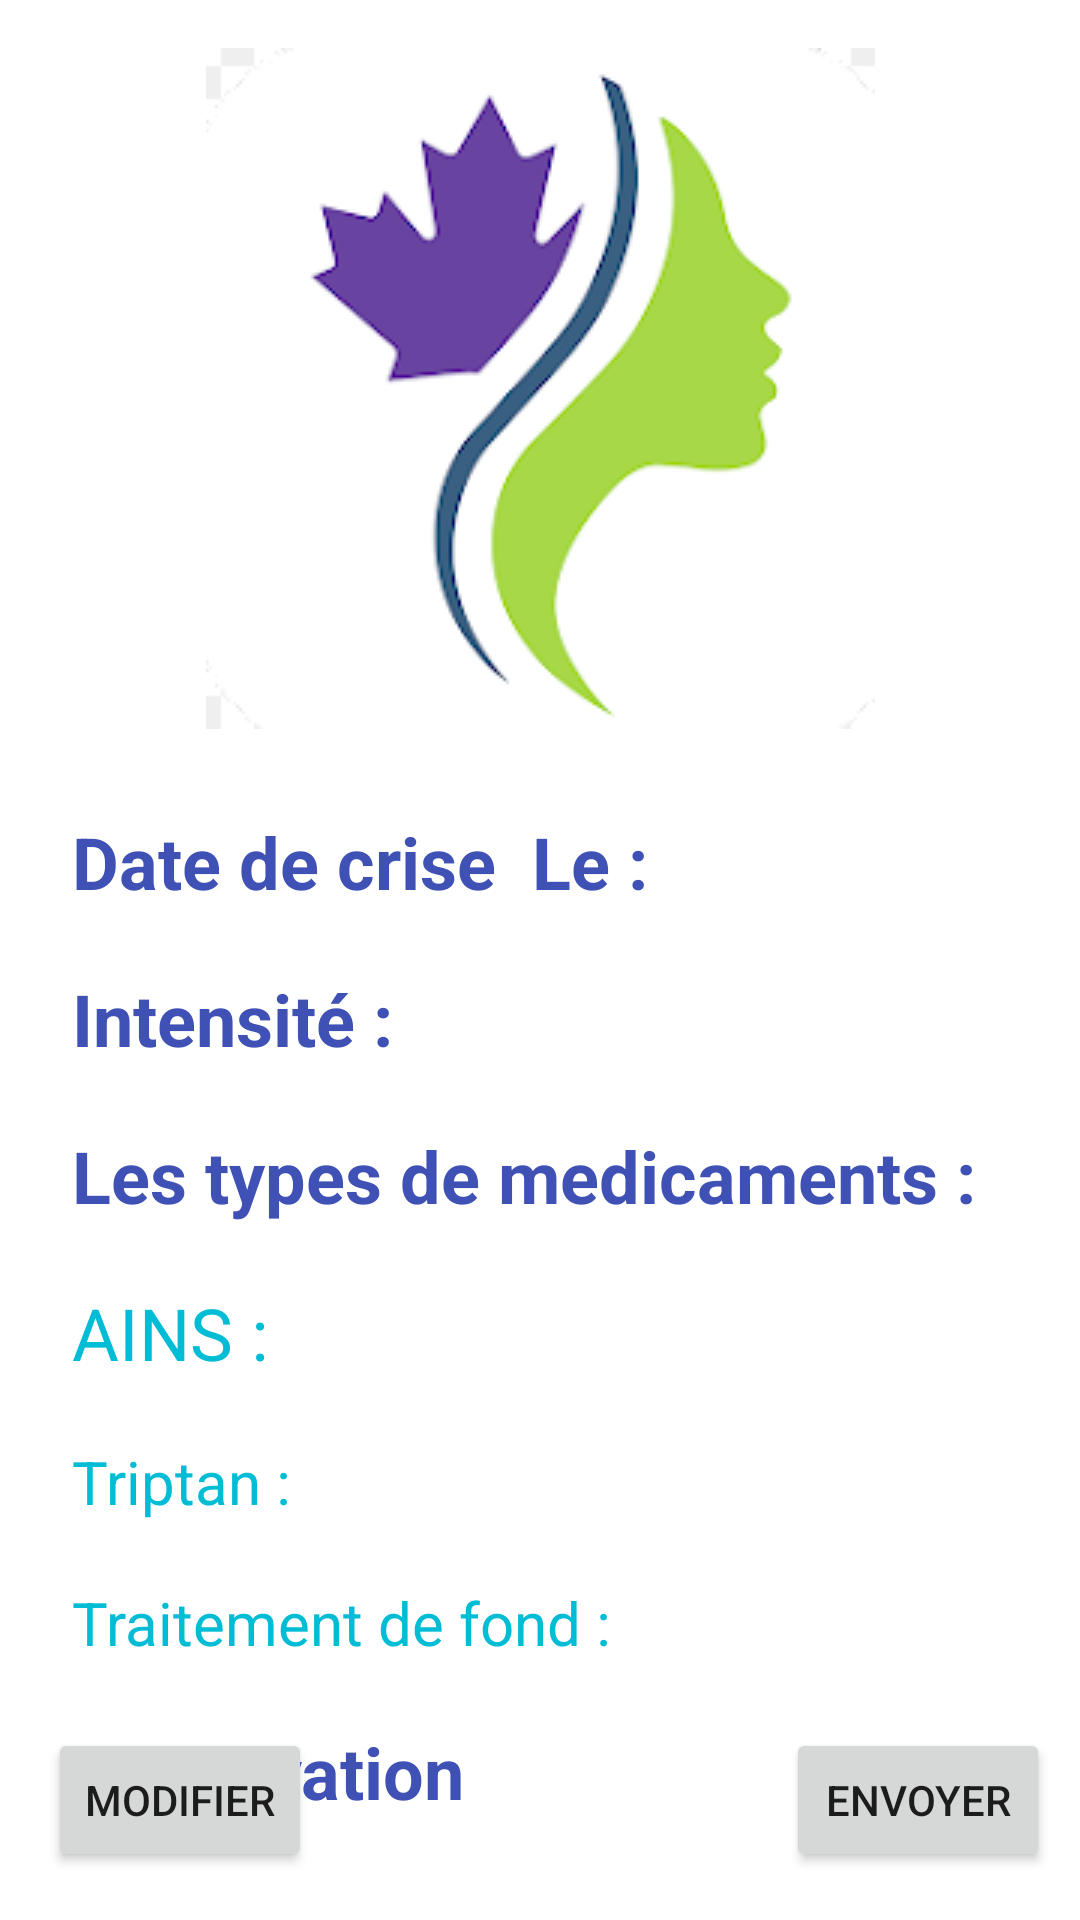

Produce the Android XML layout that renders to this screen, including the resource entries it uses.
<!-- AndroidManifest.xml: application theme Theme.Migraines -->
<!-- res/layout/activity_main2.xml -->
<?xml version="1.0" encoding="utf-8"?>
<androidx.constraintlayout.widget.ConstraintLayout xmlns:android="http://schemas.android.com/apk/res/android"
    xmlns:app="http://schemas.android.com/apk/res-auto"
    xmlns:tools="http://schemas.android.com/tools"
    android:layout_width="match_parent"
    android:layout_height="match_parent"
    tools:context=".MainActivity2">


    <TextView
        android:id="@+id/DateCrise"
        android:layout_width="wrap_content"
        android:layout_height="wrap_content"
        android:layout_marginStart="24dp"
        android:layout_marginTop="28dp"
        android:text="@string/date_de_crise"
        android:textAlignment="center"
        android:textColor="#3F51B5"
        android:textSize="24sp"
        android:textStyle="bold"
        app:layout_constraintStart_toStartOf="parent"
        app:layout_constraintTop_toBottomOf="@+id/imageView" />

    <TextView
        android:id="@+id/le"
        android:layout_width="wrap_content"
        android:layout_height="wrap_content"
        android:layout_marginStart="12dp"
        android:layout_marginTop="28dp"
        android:text="Le : "
        android:textColor="#3F51B5"
        android:textSize="24sp"
        android:textStyle="bold"
        app:layout_constraintStart_toEndOf="@+id/DateCrise"
        app:layout_constraintTop_toBottomOf="@+id/imageView" />

    <TextView
        android:id="@+id/afficheDate"
        android:layout_width="wrap_content"
        android:layout_height="wrap_content"
        android:layout_marginStart="8dp"
        android:layout_marginTop="28dp"
        android:textColor="#FFFFFF"
        android:textSize="24sp"
        app:layout_constraintStart_toEndOf="@+id/le"
        app:layout_constraintTop_toBottomOf="@+id/imageView" />

    <TextView
        android:id="@+id/Intensite"
        android:layout_width="wrap_content"
        android:layout_height="wrap_content"
        android:layout_marginStart="24dp"
        android:layout_marginTop="20dp"
        android:text="Intensité : "
        android:textAlignment="center"
        android:textColor="#3F51B5"
        android:textSize="24sp"
        android:textStyle="bold"
        app:layout_constraintStart_toStartOf="parent"
        app:layout_constraintTop_toBottomOf="@+id/DateCrise" />

    <TextView
        android:id="@+id/editIntensite"
        android:layout_width="wrap_content"
        android:layout_height="wrap_content"
        android:layout_marginStart="8dp"
        android:layout_marginTop="24dp"
        android:textColor="#FFFFFF"
        android:textSize="20sp"
        app:layout_constraintStart_toEndOf="@+id/Intensite"
        app:layout_constraintTop_toBottomOf="@+id/DateCrise" />

    <TextView
        android:id="@+id/typeMedoc"
        android:layout_width="wrap_content"
        android:layout_height="wrap_content"
        android:layout_marginStart="24dp"
        android:layout_marginTop="20dp"
        android:text="Les types de medicaments :"
        android:textAlignment="center"
        android:textColor="#3F51B5"
        android:textSize="24sp"
        android:textStyle="bold"
        app:layout_constraintStart_toStartOf="parent"
        app:layout_constraintTop_toBottomOf="@+id/Intensite" />

    <TextView
        android:id="@+id/textAins"
        android:layout_width="wrap_content"
        android:layout_height="wrap_content"
        android:layout_marginStart="24dp"
        android:layout_marginTop="20dp"
        android:text="AINS : "
        android:textAlignment="center"
        android:textColor="#00BCD4"
        android:textSize="24sp"
        app:layout_constraintStart_toStartOf="parent"
        app:layout_constraintTop_toBottomOf="@+id/typeMedoc" />

    <TextView
        android:id="@+id/editAins"
        android:layout_width="0dp"
        android:layout_height="40dp"
        android:layout_marginStart="8dp"
        android:layout_marginTop="24dp"
        android:textColor="#FFFFFF"
        android:textSize="20sp"
        app:layout_constraintStart_toEndOf="@+id/textAins"
        app:layout_constraintTop_toBottomOf="@+id/typeMedoc" />

    <TextView
        android:id="@+id/textTrip"
        android:layout_width="wrap_content"
        android:layout_height="wrap_content"
        android:layout_marginStart="24dp"
        android:layout_marginTop="20dp"
        android:text="Triptan : "
        android:textColor="#00BCD4"
        android:textSize="20sp"
        app:layout_constraintStart_toStartOf="parent"
        app:layout_constraintTop_toBottomOf="@+id/textAins" />


    <TextView
        android:id="@+id/editTrip"
        android:layout_width="wrap_content"
        android:layout_height="wrap_content"
        android:layout_marginStart="8dp"
        android:layout_marginTop="22dp"
        android:textColor="#FFFFFF"
        android:textSize="20sp"
        app:layout_constraintStart_toEndOf="@+id/textTrip"
        app:layout_constraintTop_toBottomOf="@+id/textAins" />

    <TextView
        android:id="@+id/textTdf"
        android:layout_width="wrap_content"
        android:layout_height="wrap_content"
        android:layout_marginStart="24dp"
        android:layout_marginTop="20dp"
        android:text="Traitement de fond : "
        android:textColor="#00BCD4"
        android:textSize="20sp"
        app:layout_constraintStart_toStartOf="parent"
        app:layout_constraintTop_toBottomOf="@+id/textTrip" />

    <TextView
        android:id="@+id/editTdf"
        android:layout_width="wrap_content"
        android:layout_height="wrap_content"
        android:layout_marginStart="8dp"
        android:layout_marginTop="22dp"
        android:textColor="#FFFFFF"
        android:textSize="20sp"
        app:layout_constraintStart_toEndOf="@+id/textTdf"
        app:layout_constraintTop_toBottomOf="@+id/textTrip" />

    <TextView
        android:id="@+id/textDesc"
        android:layout_width="wrap_content"
        android:layout_height="wrap_content"
        android:layout_marginStart="24dp"
        android:layout_marginTop="20dp"
        android:lineSpacingExtra="24sp"
        android:text="Observation"
        android:textColor="#3F51B5"
        android:textSize="24sp"
        android:textStyle="bold"
        app:layout_constraintStart_toStartOf="parent"
        app:layout_constraintTop_toBottomOf="@+id/textTdf" />

    <TextView
        android:id="@+id/editDesc"
        android:layout_width="wrap_content"
        android:layout_height="wrap_content"
        android:layout_marginStart="20dp"
        android:layout_marginTop="12dp"
        android:layout_marginEnd="14dp"
        android:text="TextView"
        android:textColor="#FFFFFF"
        android:textSize="20sp"
        app:layout_constraintEnd_toEndOf="parent"
        app:layout_constraintHorizontal_bias="0.0"
        app:layout_constraintStart_toStartOf="@id/btnModif"
        app:layout_constraintTop_toBottomOf="@+id/textDesc" />

    <Button
        android:id="@+id/btnModif"
        android:layout_width="wrap_content"
        android:layout_height="wrap_content"
        android:layout_marginStart="16dp"
        android:layout_marginBottom="16dp"
        android:text="Modifier"
        app:layout_constraintBottom_toBottomOf="parent"
        app:layout_constraintStart_toStartOf="parent" />

    <Button
        android:id="@+id/btnEnvoye"
        android:layout_width="wrap_content"
        android:layout_height="wrap_content"
        android:layout_marginStart="164dp"
        android:layout_marginEnd="16dp"
        android:layout_marginBottom="16dp"
        android:text="Envoyer"
        app:layout_constraintBottom_toBottomOf="parent"
        app:layout_constraintEnd_toEndOf="parent"
        app:layout_constraintStart_toEndOf="@+id/btnModif" />

    <ImageView
        android:id="@+id/imageView"
        android:layout_width="wrap_content"
        android:layout_height="wrap_content"
        android:layout_marginStart="16dp"
        android:layout_marginTop="16dp"
        android:layout_marginEnd="16dp"
        app:layout_constraintEnd_toEndOf="parent"
        app:layout_constraintStart_toStartOf="parent"
        app:layout_constraintTop_toTopOf="parent"
        app:srcCompat="@drawable/capture" />

</androidx.constraintlayout.widget.ConstraintLayout>
<!-- resources referenced by this layout -->
<resources>
  <!-- drawable capture: png bitmap (drawable, 15703 bytes) -->
  <string name="date_de_crise">Date de crise</string>
  <style name="Theme.Migraines" parent="Theme.MaterialComponents.DayNight.DarkActionBar">
          
          <item name="colorPrimary">@color/purple_500</item>
          <item name="colorPrimaryVariant">@color/purple_700</item>
          <item name="colorOnPrimary">@color/white</item>
          
          <item name="colorSecondary">@color/teal_200</item>
          <item name="colorSecondaryVariant">@color/teal_700</item>
          <item name="colorOnSecondary">@color/black</item>
          
          <item name="android:statusBarColor" tools:targetApi="l">?attr/colorPrimaryVariant</item>
          
      </style>
  <!-- not gathered from this repository: default colours our renderer supplied (Android Studio template values) -->
  <color name="purple_500">#FF6200EE</color>
  <color name="purple_700">#FF3700B3</color>
  <color name="teal_200">#FF03DAC5</color>
  <color name="teal_700">#FF018786</color>
  <color name="black">#FF000000</color>
  <color name="white">#FFFFFFFF</color>
</resources>
